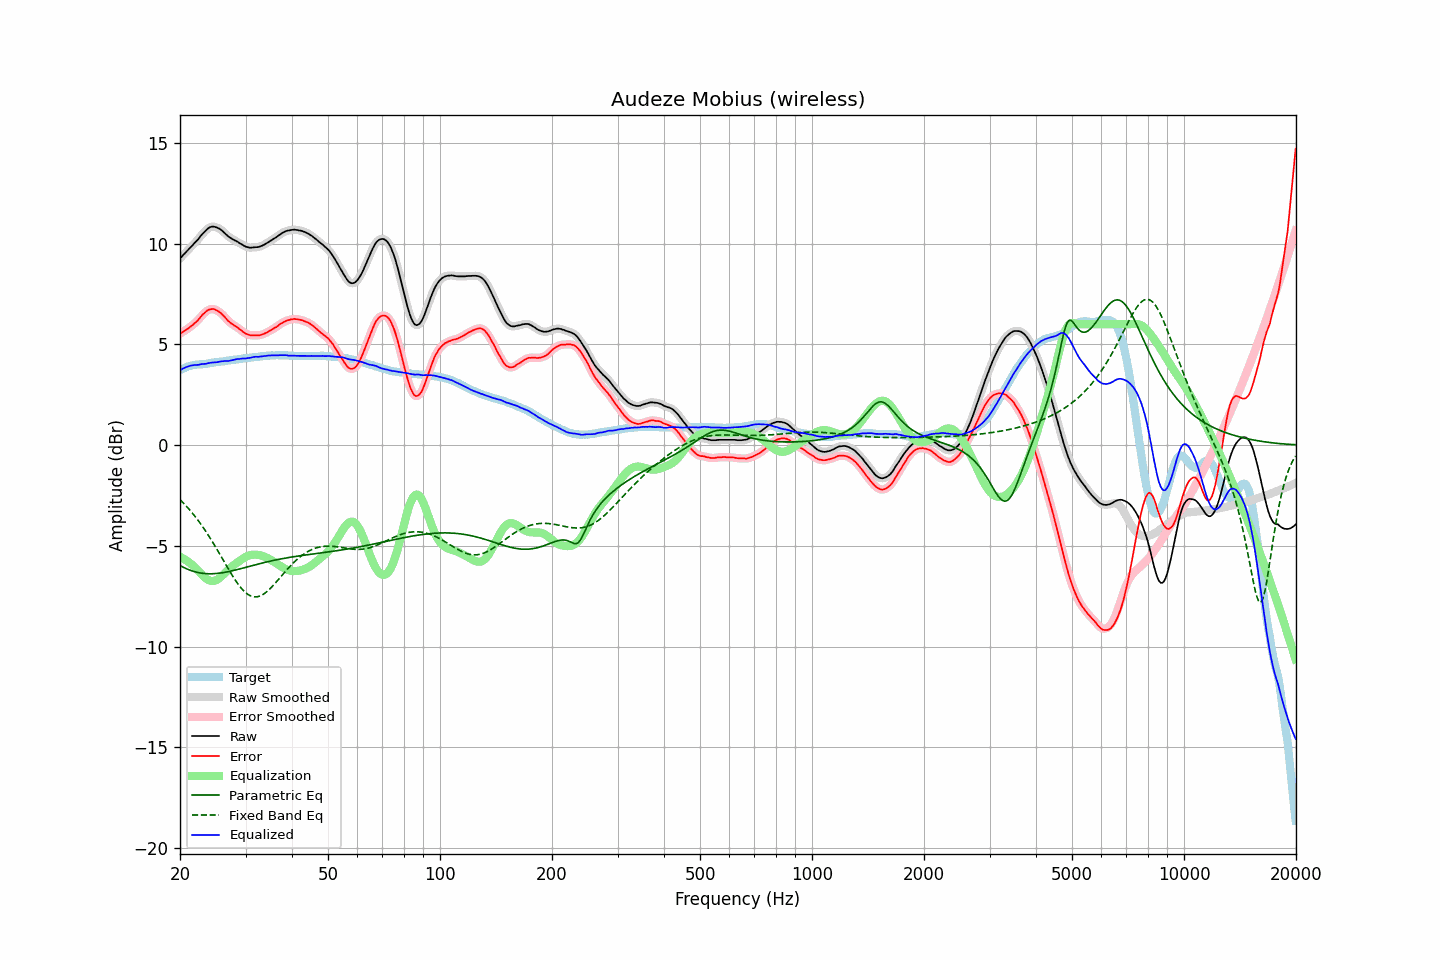

The data file committed next to this chart (first rows):
frequency, raw, error, smoothed, error_smoothed, equalization, parametric_eq, fixed_band_eq, equalized_raw, equalized_smoothed, target
20.00, 9.26, 5.54, 9.26, 5.53, -5.54, -5.97, -2.71, 3.72, 3.72, 3.73
20.20, 9.34, 5.58, 9.34, 5.58, -5.58, -6.02, -2.79, 3.76, 3.76, 3.77
20.40, 9.43, 5.63, 9.43, 5.63, -5.63, -6.06, -2.87, 3.81, 3.80, 3.81
20.61, 9.51, 5.68, 9.51, 5.68, -5.67, -6.10, -2.95, 3.84, 3.84, 3.82
20.81, 9.60, 5.74, 9.60, 5.73, -5.73, -6.13, -3.03, 3.88, 3.87, 3.87
21.02, 9.68, 5.78, 9.68, 5.79, -5.78, -6.17, -3.12, 3.90, 3.90, 3.90
21.23, 9.77, 5.85, 9.77, 5.84, -5.84, -6.20, -3.21, 3.93, 3.93, 3.92
21.44, 9.85, 5.91, 9.85, 5.91, -5.90, -6.23, -3.31, 3.95, 3.95, 3.94
21.66, 9.93, 5.97, 9.94, 5.97, -5.97, -6.25, -3.40, 3.96, 3.96, 3.96
21.87, 10.02, 6.05, 10.02, 6.04, -6.04, -6.28, -3.50, 3.98, 3.97, 3.97
22.09, 10.10, 6.11, 10.10, 6.11, -6.12, -6.30, -3.60, 3.98, 3.98, 3.99
22.31, 10.18, 6.18, 10.19, 6.19, -6.20, -6.32, -3.71, 3.98, 3.99, 4.00
22.54, 10.28, 6.28, 10.28, 6.28, -6.29, -6.33, -3.82, 3.99, 4.00, 4.00
22.76, 10.39, 6.38, 10.38, 6.37, -6.38, -6.35, -3.93, 4.02, 4.01, 4.01
22.99, 10.48, 6.47, 10.48, 6.46, -6.46, -6.36, -4.04, 4.02, 4.02, 4.01
23.22, 10.56, 6.54, 10.57, 6.54, -6.54, -6.37, -4.15, 4.02, 4.03, 4.02
23.45, 10.64, 6.61, 10.64, 6.61, -6.61, -6.38, -4.27, 4.03, 4.04, 4.03
23.69, 10.72, 6.68, 10.72, 6.67, -6.67, -6.38, -4.39, 4.05, 4.05, 4.04
23.92, 10.78, 6.72, 10.78, 6.72, -6.71, -6.38, -4.52, 4.07, 4.07, 4.06
24.16, 10.82, 6.74, 10.82, 6.75, -6.73, -6.38, -4.64, 4.09, 4.09, 4.08
24.40, 10.84, 6.75, 10.84, 6.75, -6.74, -6.38, -4.77, 4.10, 4.10, 4.09
24.65, 10.84, 6.75, 10.84, 6.74, -6.74, -6.38, -4.90, 4.10, 4.10, 4.09
24.89, 10.82, 6.71, 10.82, 6.72, -6.72, -6.37, -5.04, 4.10, 4.11, 4.11
25.14, 10.79, 6.67, 10.79, 6.68, -6.68, -6.37, -5.17, 4.11, 4.11, 4.12
25.39, 10.76, 6.63, 10.76, 6.63, -6.63, -6.36, -5.31, 4.13, 4.13, 4.13
25.65, 10.71, 6.57, 10.71, 6.57, -6.57, -6.35, -5.45, 4.14, 4.14, 4.14
25.91, 10.65, 6.51, 10.65, 6.51, -6.49, -6.34, -5.58, 4.16, 4.16, 4.15
26.16, 10.58, 6.42, 10.58, 6.43, -6.42, -6.32, -5.72, 4.16, 4.17, 4.16
26.43, 10.51, 6.35, 10.51, 6.34, -6.34, -6.31, -5.86, 4.17, 4.17, 4.17
26.69, 10.43, 6.25, 10.43, 6.25, -6.26, -6.30, -6.00, 4.17, 4.17, 4.18
26.96, 10.35, 6.16, 10.36, 6.17, -6.18, -6.28, -6.13, 4.17, 4.18, 4.19
27.23, 10.30, 6.10, 10.30, 6.09, -6.11, -6.26, -6.27, 4.19, 4.19, 4.20
27.50, 10.25, 6.03, 10.25, 6.03, -6.04, -6.24, -6.40, 4.21, 4.20, 4.22
27.77, 10.20, 5.98, 10.20, 5.98, -5.98, -6.23, -6.53, 4.22, 4.22, 4.22
28.05, 10.16, 5.92, 10.16, 5.93, -5.92, -6.21, -6.65, 4.24, 4.24, 4.24
28.33, 10.12, 5.88, 10.12, 5.87, -5.86, -6.19, -6.77, 4.26, 4.26, 4.24
28.62, 10.08, 5.82, 10.08, 5.82, -5.80, -6.17, -6.88, 4.28, 4.27, 4.26
28.90, 10.02, 5.75, 10.03, 5.76, -5.75, -6.15, -6.99, 4.27, 4.28, 4.27
29.19, 9.98, 5.70, 9.98, 5.70, -5.69, -6.13, -7.09, 4.29, 4.29, 4.28
29.48, 9.93, 5.63, 9.93, 5.63, -5.64, -6.10, -7.18, 4.29, 4.29, 4.30
29.78, 9.88, 5.58, 9.88, 5.58, -5.59, -6.08, -7.26, 4.30, 4.30, 4.31
30.08, 9.84, 5.53, 9.85, 5.53, -5.54, -6.06, -7.33, 4.30, 4.30, 4.31
30.38, 9.82, 5.50, 9.82, 5.49, -5.50, -6.04, -7.39, 4.32, 4.31, 4.32
30.68, 9.80, 5.47, 9.80, 5.47, -5.48, -6.02, -7.44, 4.32, 4.32, 4.33
30.99, 9.79, 5.45, 9.80, 5.45, -5.46, -6.00, -7.48, 4.34, 4.34, 4.34
31.30, 9.80, 5.45, 9.80, 5.45, -5.44, -5.98, -7.51, 4.36, 4.36, 4.35
31.61, 9.81, 5.44, 9.81, 5.45, -5.44, -5.96, -7.53, 4.37, 4.37, 4.37
31.93, 9.82, 5.45, 9.82, 5.45, -5.44, -5.93, -7.53, 4.38, 4.38, 4.37
32.24, 9.82, 5.44, 9.82, 5.44, -5.44, -5.91, -7.52, 4.38, 4.38, 4.38
32.57, 9.83, 5.45, 9.84, 5.45, -5.45, -5.89, -7.51, 4.38, 4.38, 4.39
32.89, 9.86, 5.46, 9.86, 5.46, -5.47, -5.87, -7.48, 4.39, 4.39, 4.40
33.22, 9.89, 5.49, 9.89, 5.48, -5.49, -5.85, -7.44, 4.40, 4.40, 4.40
33.55, 9.93, 5.51, 9.93, 5.51, -5.52, -5.83, -7.39, 4.41, 4.41, 4.42
33.89, 9.97, 5.55, 9.97, 5.55, -5.55, -5.81, -7.34, 4.42, 4.42, 4.42
34.23, 10.02, 5.58, 10.02, 5.59, -5.59, -5.80, -7.27, 4.43, 4.43, 4.44
34.57, 10.07, 5.64, 10.07, 5.63, -5.63, -5.78, -7.20, 4.44, 4.44, 4.44
34.92, 10.12, 5.68, 10.12, 5.68, -5.67, -5.76, -7.13, 4.45, 4.45, 4.44
35.27, 10.17, 5.72, 10.17, 5.72, -5.72, -5.74, -7.05, 4.45, 4.45, 4.45
35.62, 10.22, 5.77, 10.22, 5.77, -5.77, -5.72, -6.96, 4.45, 4.45, 4.45
35.97, 10.27, 5.82, 10.27, 5.81, -5.82, -5.71, -6.87, 4.45, 4.45, 4.45
... 635 more rows
